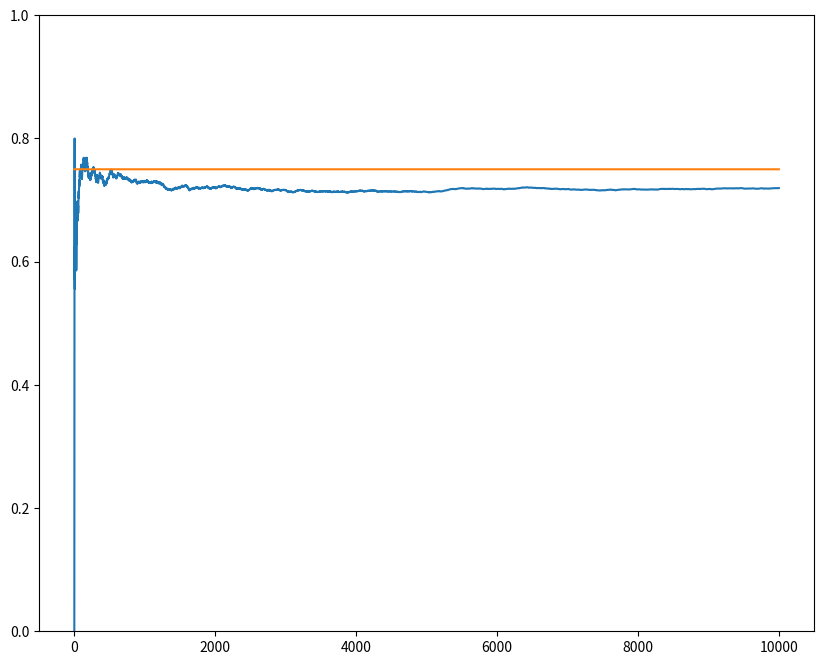

Reproduce this figure in Python.
# Epsilon-greedy starter code

import matplotlib.pyplot as plt
import numpy as np

NUM_TRIALS = 10000
EPS = 0.1 # epsilon
BANDIT_PROBS = [0.2, 0.5, 0.75] # win rates for bandits

class Bandit:
    
    def __init__(self, p):
        self.p = p
        self.p_estimate = 0
        self.N = 0 # Number of samples
        
    def pull(self):
        return np.random.random() < self.p
    
    def update(self, x):
        self.N += 1
        self.p_estimate = ((self.N - 1)*self.p_estimate + x)/self.N
        
    def experiment():
        bandits = [Bandit(p) for p in BANDIT_PROBS]
        rewards = np.zeros(NUM_TRIALS)
        num_times_explored = 0
        num_times_exploited = 0
        num_optimal = 0
        
        optimal_j = np.argmax([b.p for b in bandits])
        print("optimal_j:", optimal_j)
        
        for i in range(NUM_TRIALS):
            
            # use epsilon-greedy to select next bandit
            if np.random.random() < EPS:
                num_times_explored += 1
                j = bandits.index(np.random.choice(bandits))
            else:
                num_times_exploited += 1
                j = np.argmax([b.p for b in bandits])
                
            if j == optimal_j:
                num_optimal += 1
                
            # pull the arm for the bandit with largest sample
            x = Bandit(bandits[j].p).pull()
            
            # update the rewards log
            rewards[i] = x
            
            # update the distribution for the bandit whose arm we just pulled
            Bandit(bandits[j]).update(x)

        # for b in bandits:
        #     print("mean estimate:", Bandit(b).p_estimate)

        print("total reward earned", rewards.sum())
        print("overall win rate", rewards.sum()/NUM_TRIALS)
        print("num_times_explored", num_times_explored)
        print("num_times_exploited", num_times_exploited)
        print("num times selected optimal bandit", num_optimal)

        cummulative_rewards = np.cumsum(rewards)
        win_rates = cummulative_rewards/(np.arange(NUM_TRIALS) + 1)
        plt.figure(figsize = (10,8))
        plt.plot(win_rates)
        plt.plot(np.ones(NUM_TRIALS)*np.max(BANDIT_PROBS))
        plt.ylim(0,1)
        plt.show()
    
if __name__ == "__main__":
    Bandit.experiment()